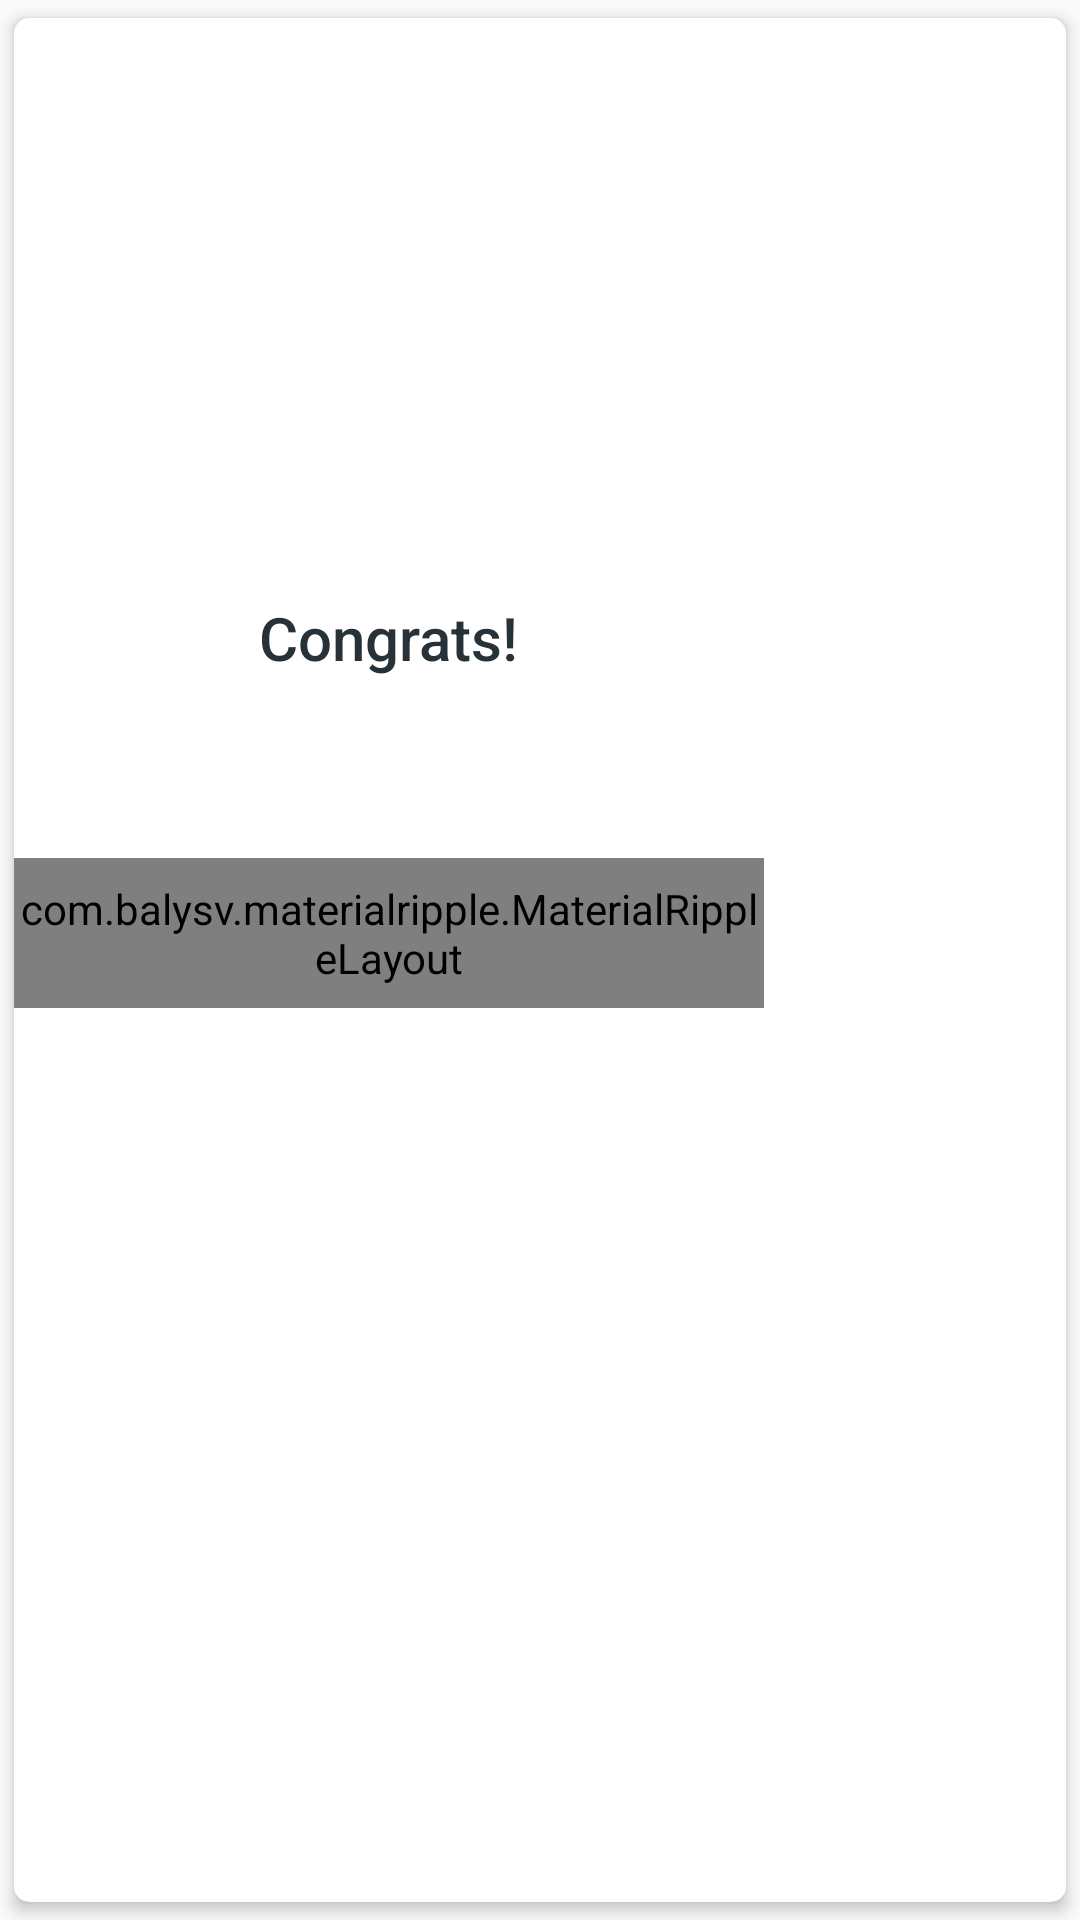

Here is an Android app screen rendered from its layout file. Give the layout XML and the strings, colors and styles it references.
<!-- AndroidManifest.xml: application theme AppTheme -->
<!-- res/layout/congrats_dialog.xml -->
<?xml version="1.0" encoding="utf-8"?>
<androidx.cardview.widget.CardView xmlns:android="http://schemas.android.com/apk/res/android"
    xmlns:app="http://schemas.android.com/apk/res-auto"
    android:layout_width="wrap_content"
    android:layout_height="wrap_content"
    app:cardBackgroundColor="@android:color/white"
    app:cardCornerRadius="@dimen/spacing_medium"
    app:cardElevation="3dp"
    app:cardUseCompatPadding="true">

    <LinearLayout
        android:layout_width="250dp"
        android:layout_height="wrap_content"
        android:gravity="center"
        android:orientation="vertical">

        <LinearLayout
            android:layout_width="match_parent"
            android:layout_height="280dp"
            android:focusableInTouchMode="true"
            android:gravity="center"
            android:orientation="vertical"
            android:theme="@style/ThemeOverlay.AppCompat.Dark">

            <ImageView
                android:layout_width="150dp"
                android:layout_height="150dp"
                app:srcCompat="@drawable/badge_trophy" />

            <TextView
                android:layout_width="wrap_content"
                android:layout_height="wrap_content"
                android:layout_marginTop="@dimen/spacing_large"
                android:text="Congrats!"
                android:textAppearance="@style/TextAppearance.AppCompat.Title"
                android:textColor="@color/grey_90" />

            <TextView
                android:id="@+id/tv_version"
                android:layout_width="wrap_content"
                android:layout_height="wrap_content"
                android:layout_marginTop="@dimen/spacing_middle"
                android:text=""
                android:textAppearance="@style/TextAppearance.AppCompat.Subhead"
                android:textColor="@color/grey_40" />

        </LinearLayout>



        <com.balysv.materialripple.MaterialRippleLayout
            android:id="@+id/bt_action"
            style="@style/RippleStyleWhite"
            android:layout_width="match_parent"
            android:layout_height="@dimen/spacing_xxlarge"
            android:background="@color/blue_grey_600">

            <TextView
                android:layout_width="wrap_content"
                android:layout_height="wrap_content"
                android:layout_gravity="center"
                android:text="Continue"
                android:textAppearance="@style/Base.TextAppearance.AppCompat.Subhead"
                android:textColor="@android:color/white"
                app:fontFamily="sans-serif-medium" />

        </com.balysv.materialripple.MaterialRippleLayout>


    </LinearLayout>

</androidx.cardview.widget.CardView>
<!-- resources referenced by this layout -->
<resources>
  <color name="blue_grey_600">#546E7A</color>
  <color name="grey_40">#999999</color>
  <color name="grey_90">#263238</color>
  <dimen name="spacing_large">15dp</dimen>
  <dimen name="spacing_medium">5dp</dimen>
  <dimen name="spacing_middle">10dp</dimen>
  <dimen name="spacing_xxlarge">50dp</dimen>
  <style name="RippleStyleWhite">
          <item name="mrl_rippleOverlay">true</item>
          <item name="mrl_rippleColor">#80FFFFFF</item>
          <item name="mrl_rippleHover">true</item>
          <item name="mrl_rippleAlpha">0.2</item>
      </style>
  <style name="AppTheme" parent="Theme.AppCompat.Light.NoActionBar">
          
          <item name="colorPrimary">@color/colorPrimary</item>
          <item name="colorPrimaryDark">@color/colorPrimaryDark</item>
          <item name="colorAccent">@color/colorAccent</item>
      </style>
  <color name="colorPrimary">#6200EE</color>
  <color name="colorPrimaryDark">#3700B3</color>
  <color name="colorAccent">#03DAC5</color>
</resources>
